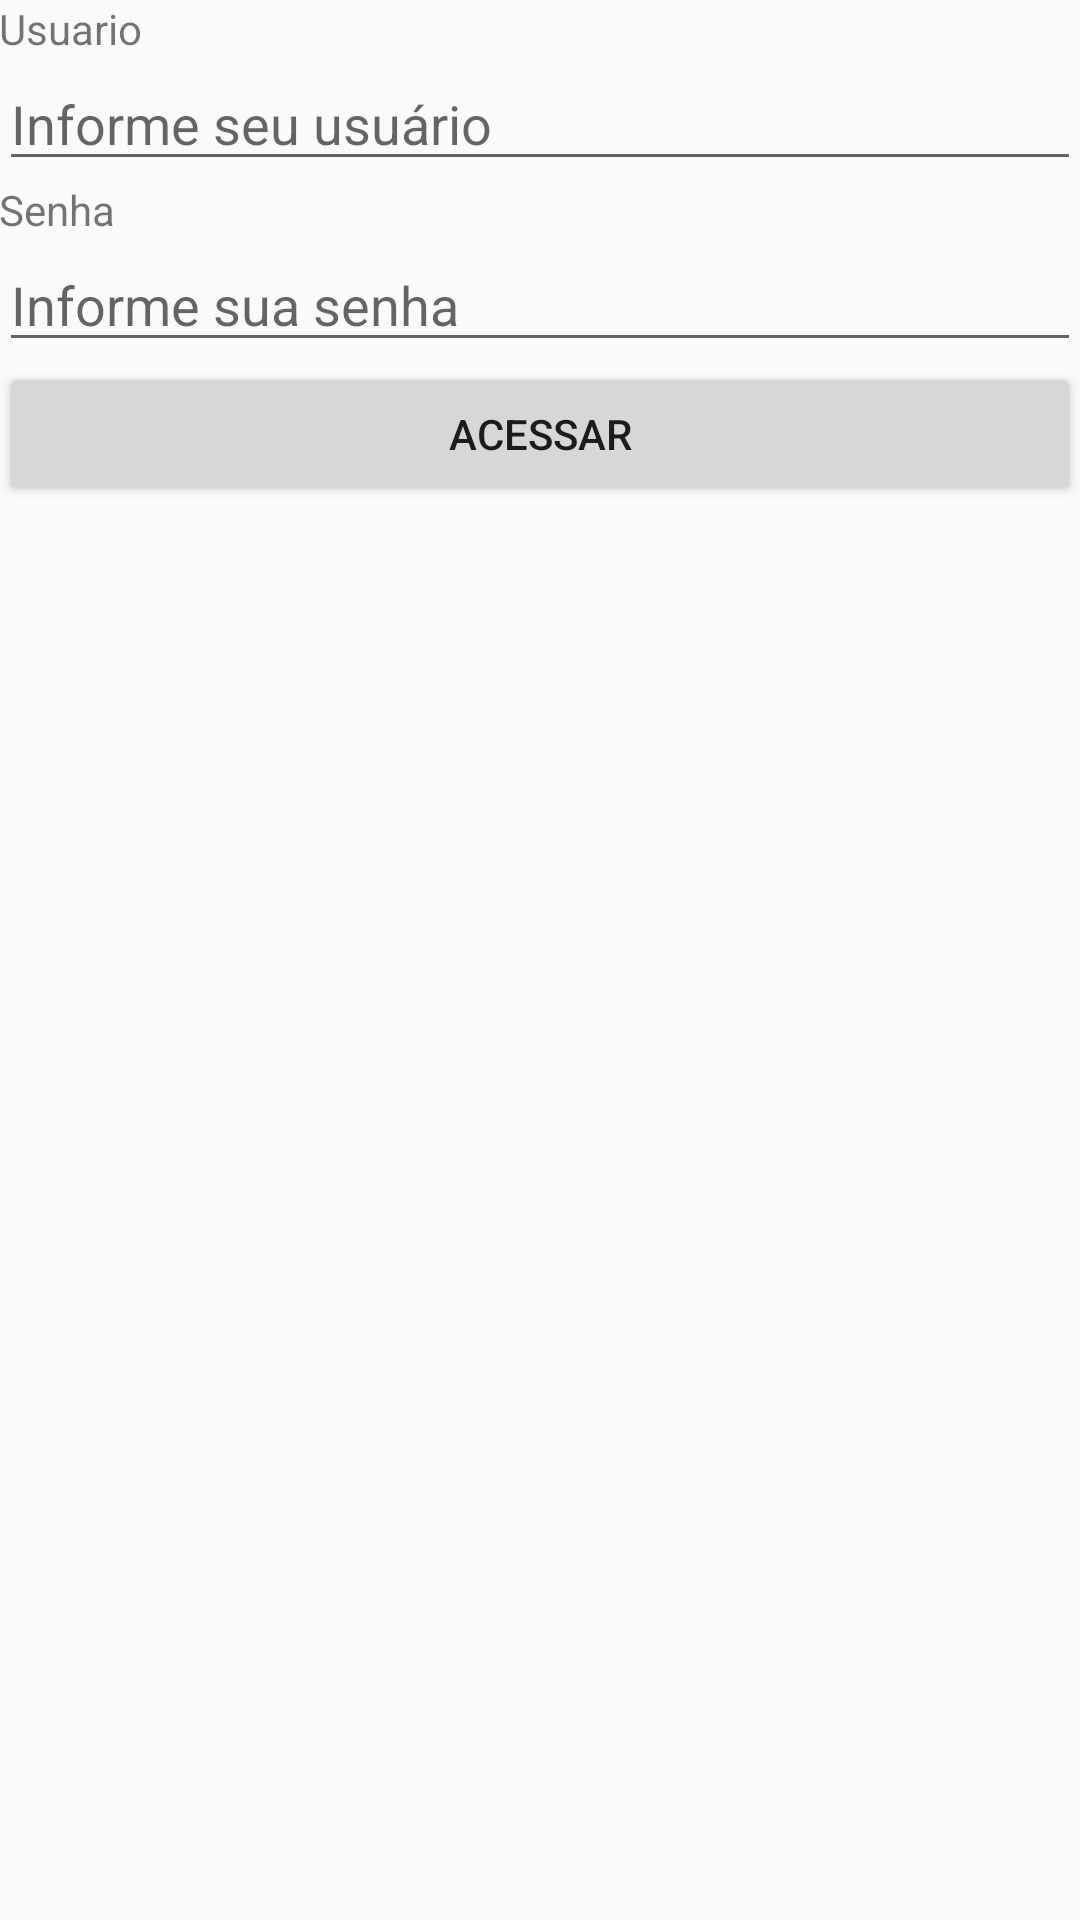

Layout XML and referenced resources for this Android screen:
<!-- AndroidManifest.xml: application theme AppTheme -->
<!-- res/layout/activity_main.xml -->
<?xml version="1.0" encoding="utf-8"?>
<RelativeLayout xmlns:android="http://schemas.android.com/apk/res/android"
    xmlns:tools="http://schemas.android.com/tools"
    android:layout_width="match_parent"
    android:layout_height="match_parent"
    android:paddingBottom="@dimen/activity_vertical_margin"
    android:paddingLeft="@dimen/activity_horizontal_margin"
    android:paddingRight="@dimen/activity_horizontal_margin"
    android:paddingTop="@dimen/activity_vertical_margin"
    tools:context=".MainActivity">

    <TextView
        android:layout_width="wrap_content"
        android:layout_height="wrap_content"
        android:text="@string/label_usuario"
        android:id="@+id/tv_usuario"/>

    <EditText
        android:layout_width="match_parent"
        android:layout_height="wrap_content"
        android:layout_below="@+id/tv_usuario"
        android:hint="@string/hintUsuario"
        android:id="@+id/et_usuario"/>

    <TextView
        android:layout_width="wrap_content"
        android:layout_height="wrap_content"
        android:text="@string/label_senha"
        android:layout_below="@id/et_usuario"
        android:id="@+id/tv_senha"/>

    <EditText
        android:layout_width="match_parent"
        android:layout_height="wrap_content"
        android:layout_below="@id/tv_senha"
        android:hint="@string/etSenha"
        android:inputType="textPassword"
        android:id="@+id/et_senha"/>

    <Button
        android:layout_width="match_parent"
        android:layout_height="wrap_content"
        android:layout_below="@id/et_senha"
        android:text="@string/botao_entrar"
        android:id="@+id/bt_acessar"/>

</RelativeLayout>
<!-- resources referenced by this layout -->
<resources>
  <string name="botao_entrar">Acessar</string>
  <string name="etSenha">Informe sua senha</string>
  <string name="hintUsuario">Informe seu usuário</string>
  <string name="label_senha">Senha</string>
  <string name="label_usuario">Usuario</string>
  <style name="AppTheme" parent="Theme.AppCompat.Light.DarkActionBar">
          
          <item name="colorPrimary">@color/colorPrimary</item>
          <item name="colorPrimaryDark">@color/colorPrimaryDark</item>
          <item name="colorAccent">@color/colorAccent</item>
      </style>
  <!-- not gathered from this repository: default colours our renderer supplied (Android Studio template values) -->
  <color name="colorPrimary">#FF6200EE</color>
  <color name="colorPrimaryDark">#FF3700B3</color>
  <color name="colorAccent">#FF03DAC5</color>
</resources>
